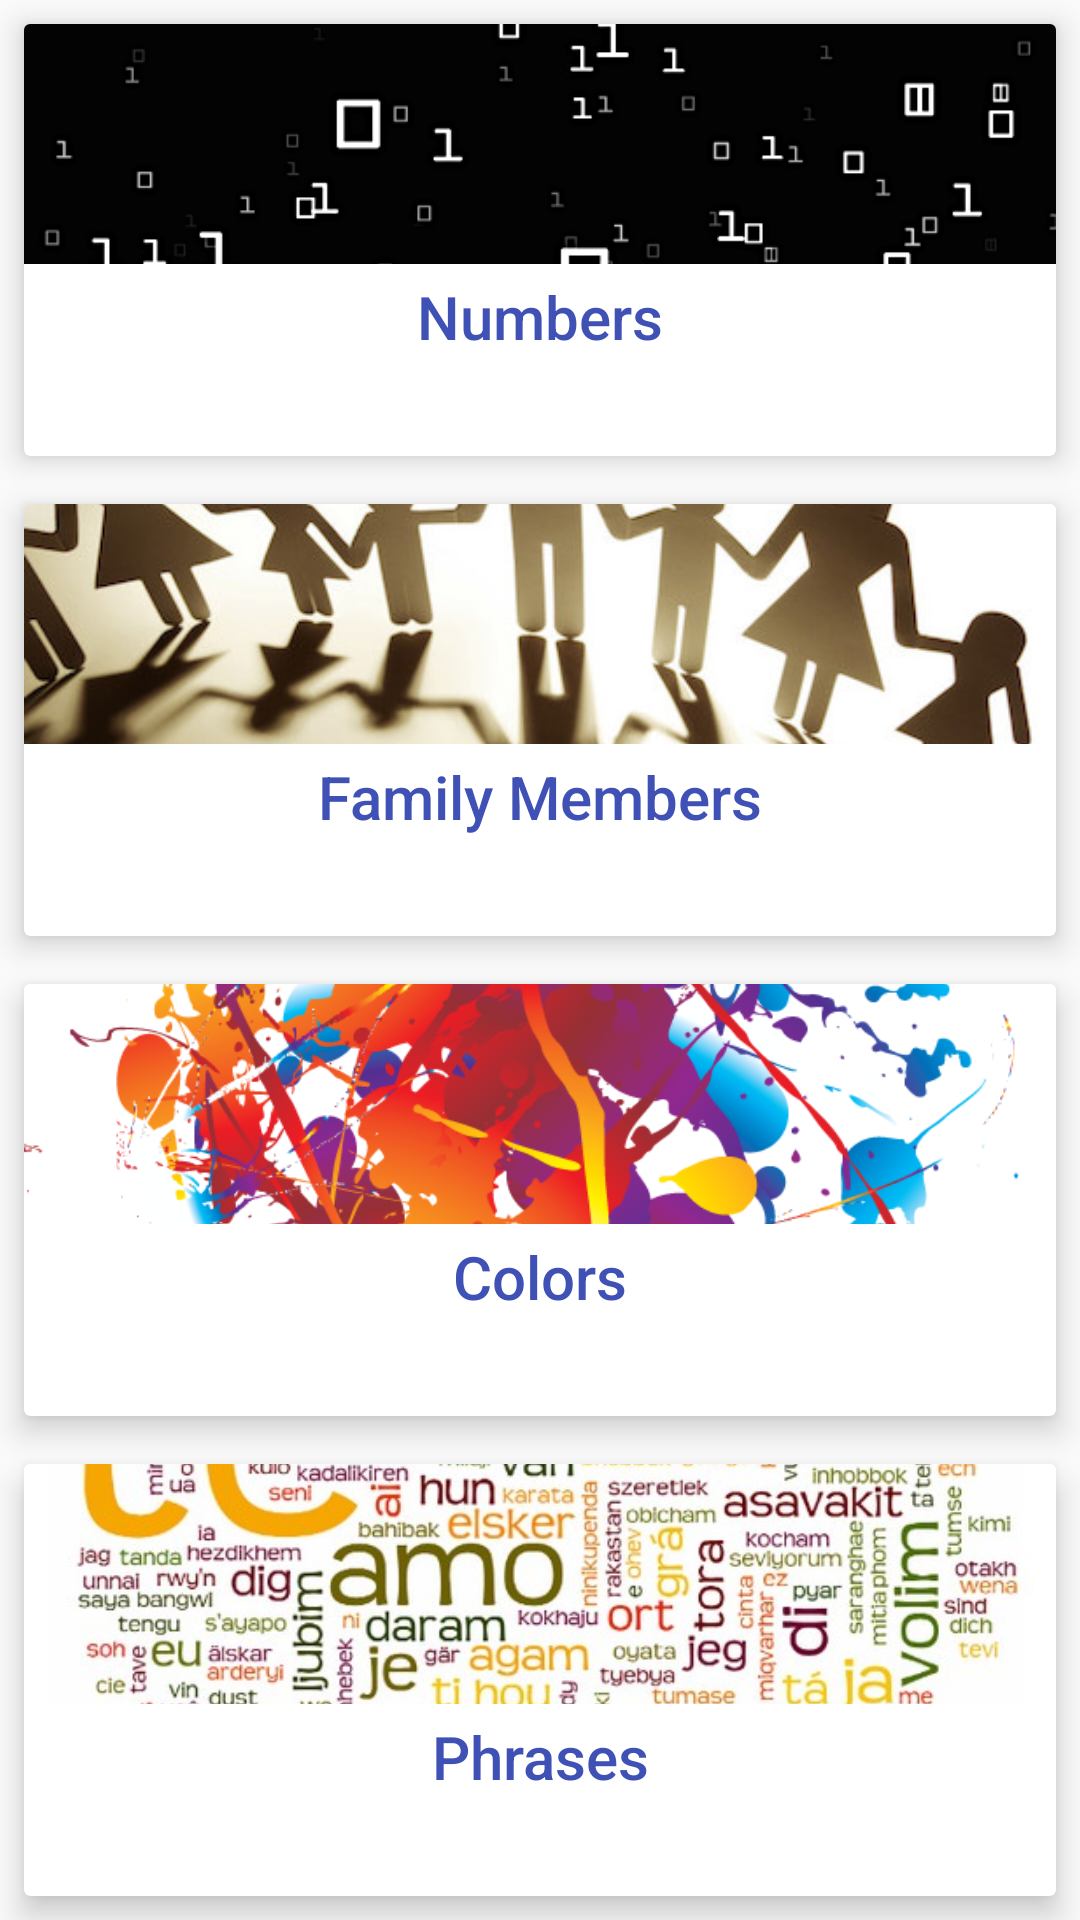

Reconstruct the res/layout file that produces this screen, plus the resources it refers to.
<!-- AndroidManifest.xml: application theme AppTheme -->
<!-- res/layout/activity_home.xml -->
<?xml version="1.0" encoding="utf-8"?>
<LinearLayout
    xmlns:android="http://schemas.android.com/apk/res/android"
    xmlns:tools="http://schemas.android.com/tools"
    xmlns:card_view="http://schemas.android.com/apk/res-auto"
    android:layout_width="match_parent"
    android:layout_height="match_parent"
    android:orientation="vertical"
    tools:context="com.example.android.miwok.HomeActivity">



    <android.support.v7.widget.CardView
        android:layout_width="match_parent"
        android:layout_height="0dp"
        android:layout_weight="1"
        android:layout_margin="8dp"
        card_view:cardElevation="6dp"
        android:foreground="?android:attr/selectableItemBackground"
        android:id="@+id/card_view1"
        >
        <LinearLayout
            android:layout_width="match_parent"
            android:layout_height="match_parent"
            android:orientation="vertical">

            <ImageView
                android:layout_width="match_parent"
                android:layout_height="80dp"
                android:scaleType="centerCrop"
                android:src="@drawable/numbers_main"/>

            <TextView
                android:layout_width="match_parent"
                android:layout_height="wrap_content"
                android:text="Numbers"
                android:layout_margin="4dp"
                android:textSize="20sp"
                android:textColor="#3f51b5"
                android:fontFamily="sans-serif-medium"
                android:gravity="center_horizontal"
                android:id="@+id/numbers"/>

        </LinearLayout>
    </android.support.v7.widget.CardView>

    <android.support.v7.widget.CardView
        android:layout_width="match_parent"
        android:layout_height="0dp"
        android:layout_weight="1"
        android:layout_margin="8dp"
        card_view:cardElevation="6dp"
        android:foreground="?android:attr/selectableItemBackground"
        android:id="@+id/card_view_family">
        <LinearLayout
            android:layout_width="match_parent"
            android:layout_height="match_parent"
            android:orientation="vertical">

            <ImageView
                android:layout_width="match_parent"
                android:layout_height="80dp"
                android:scaleType="centerCrop"
                android:src="@drawable/family"/>

            <TextView
                android:layout_width="match_parent"
                android:layout_height="wrap_content"
                android:text="Family Members"
                android:layout_margin="4dp"
                android:textSize="20sp"
                android:textColor="#3f51b5"
                android:fontFamily="sans-serif-medium"
                android:gravity="center_horizontal"
                android:id="@+id/family"/>

        </LinearLayout>

    </android.support.v7.widget.CardView>

    <android.support.v7.widget.CardView
        android:layout_width="match_parent"
        android:layout_height="0dp"
        android:layout_weight="1"
        android:layout_margin="8dp"
        card_view:cardElevation="6dp"
        android:clickable="true"
        android:foreground="?android:attr/selectableItemBackground"
        android:id="@+id/card_view_colors">

        <LinearLayout
            android:layout_width="match_parent"
            android:layout_height="match_parent"
            android:orientation="vertical">

            <ImageView
                android:layout_width="match_parent"
                android:layout_height="80dp"
                android:scaleType="centerCrop"
                android:src="@drawable/colors_main"/>

            <TextView
                android:layout_width="match_parent"
                android:layout_height="wrap_content"
                android:text="Colors"
                android:layout_margin="4dp"
                android:textSize="20sp"
                android:textColor="#3f51b5"
                android:fontFamily="sans-serif-medium"
                android:gravity="center_horizontal"
                android:id="@+id/colors"/>

        </LinearLayout>


    </android.support.v7.widget.CardView>

    <android.support.v7.widget.CardView
        android:layout_width="match_parent"
        android:layout_height="0dp"
        android:layout_weight="1"
        android:layout_margin="8dp"
        card_view:cardElevation="6dp"
        android:clickable="true"
        android:foreground="?android:attr/selectableItemBackground"
        android:id="@+id/card_view_phrases">

        <LinearLayout
            android:layout_width="match_parent"
            android:layout_height="match_parent"
            android:orientation="vertical">

            <ImageView
                android:layout_width="match_parent"
                android:layout_height="80dp"
                android:scaleType="centerCrop"
                android:src="@drawable/phrases_main"/>

            <TextView
                android:layout_width="match_parent"
                android:layout_height="wrap_content"
                android:text="Phrases"
                android:layout_margin="4dp"
                android:textSize="20sp"
                android:textColor="#3f51b5"
                android:fontFamily="sans-serif-medium"
                android:gravity="center_horizontal"
                android:id="@+id/phrases"/>

        </LinearLayout>


    </android.support.v7.widget.CardView>



</LinearLayout>
<!-- resources referenced by this layout -->
<resources>
  <!-- drawable colors_main: png bitmap (drawable-hdpi, 213150 bytes) -->
  <!-- drawable family: jpg bitmap (drawable-xxhdpi, 40872 bytes) -->
  <!-- drawable numbers_main: jpg bitmap (drawable-xxxhdpi, 54819 bytes) -->
  <!-- drawable phrases_main: jpg bitmap (drawable-xxhdpi, 72434 bytes) -->
  <style name="AppTheme" parent="Theme.AppCompat.Light.DarkActionBar">
          <item name="colorPrimary">@color/primary_color</item>
          <item name="colorPrimaryDark">@color/primary_dark_color</item>
      </style>
  <color name="primary_color">#00838F</color>
  <color name="primary_dark_color">#006064</color>
</resources>
